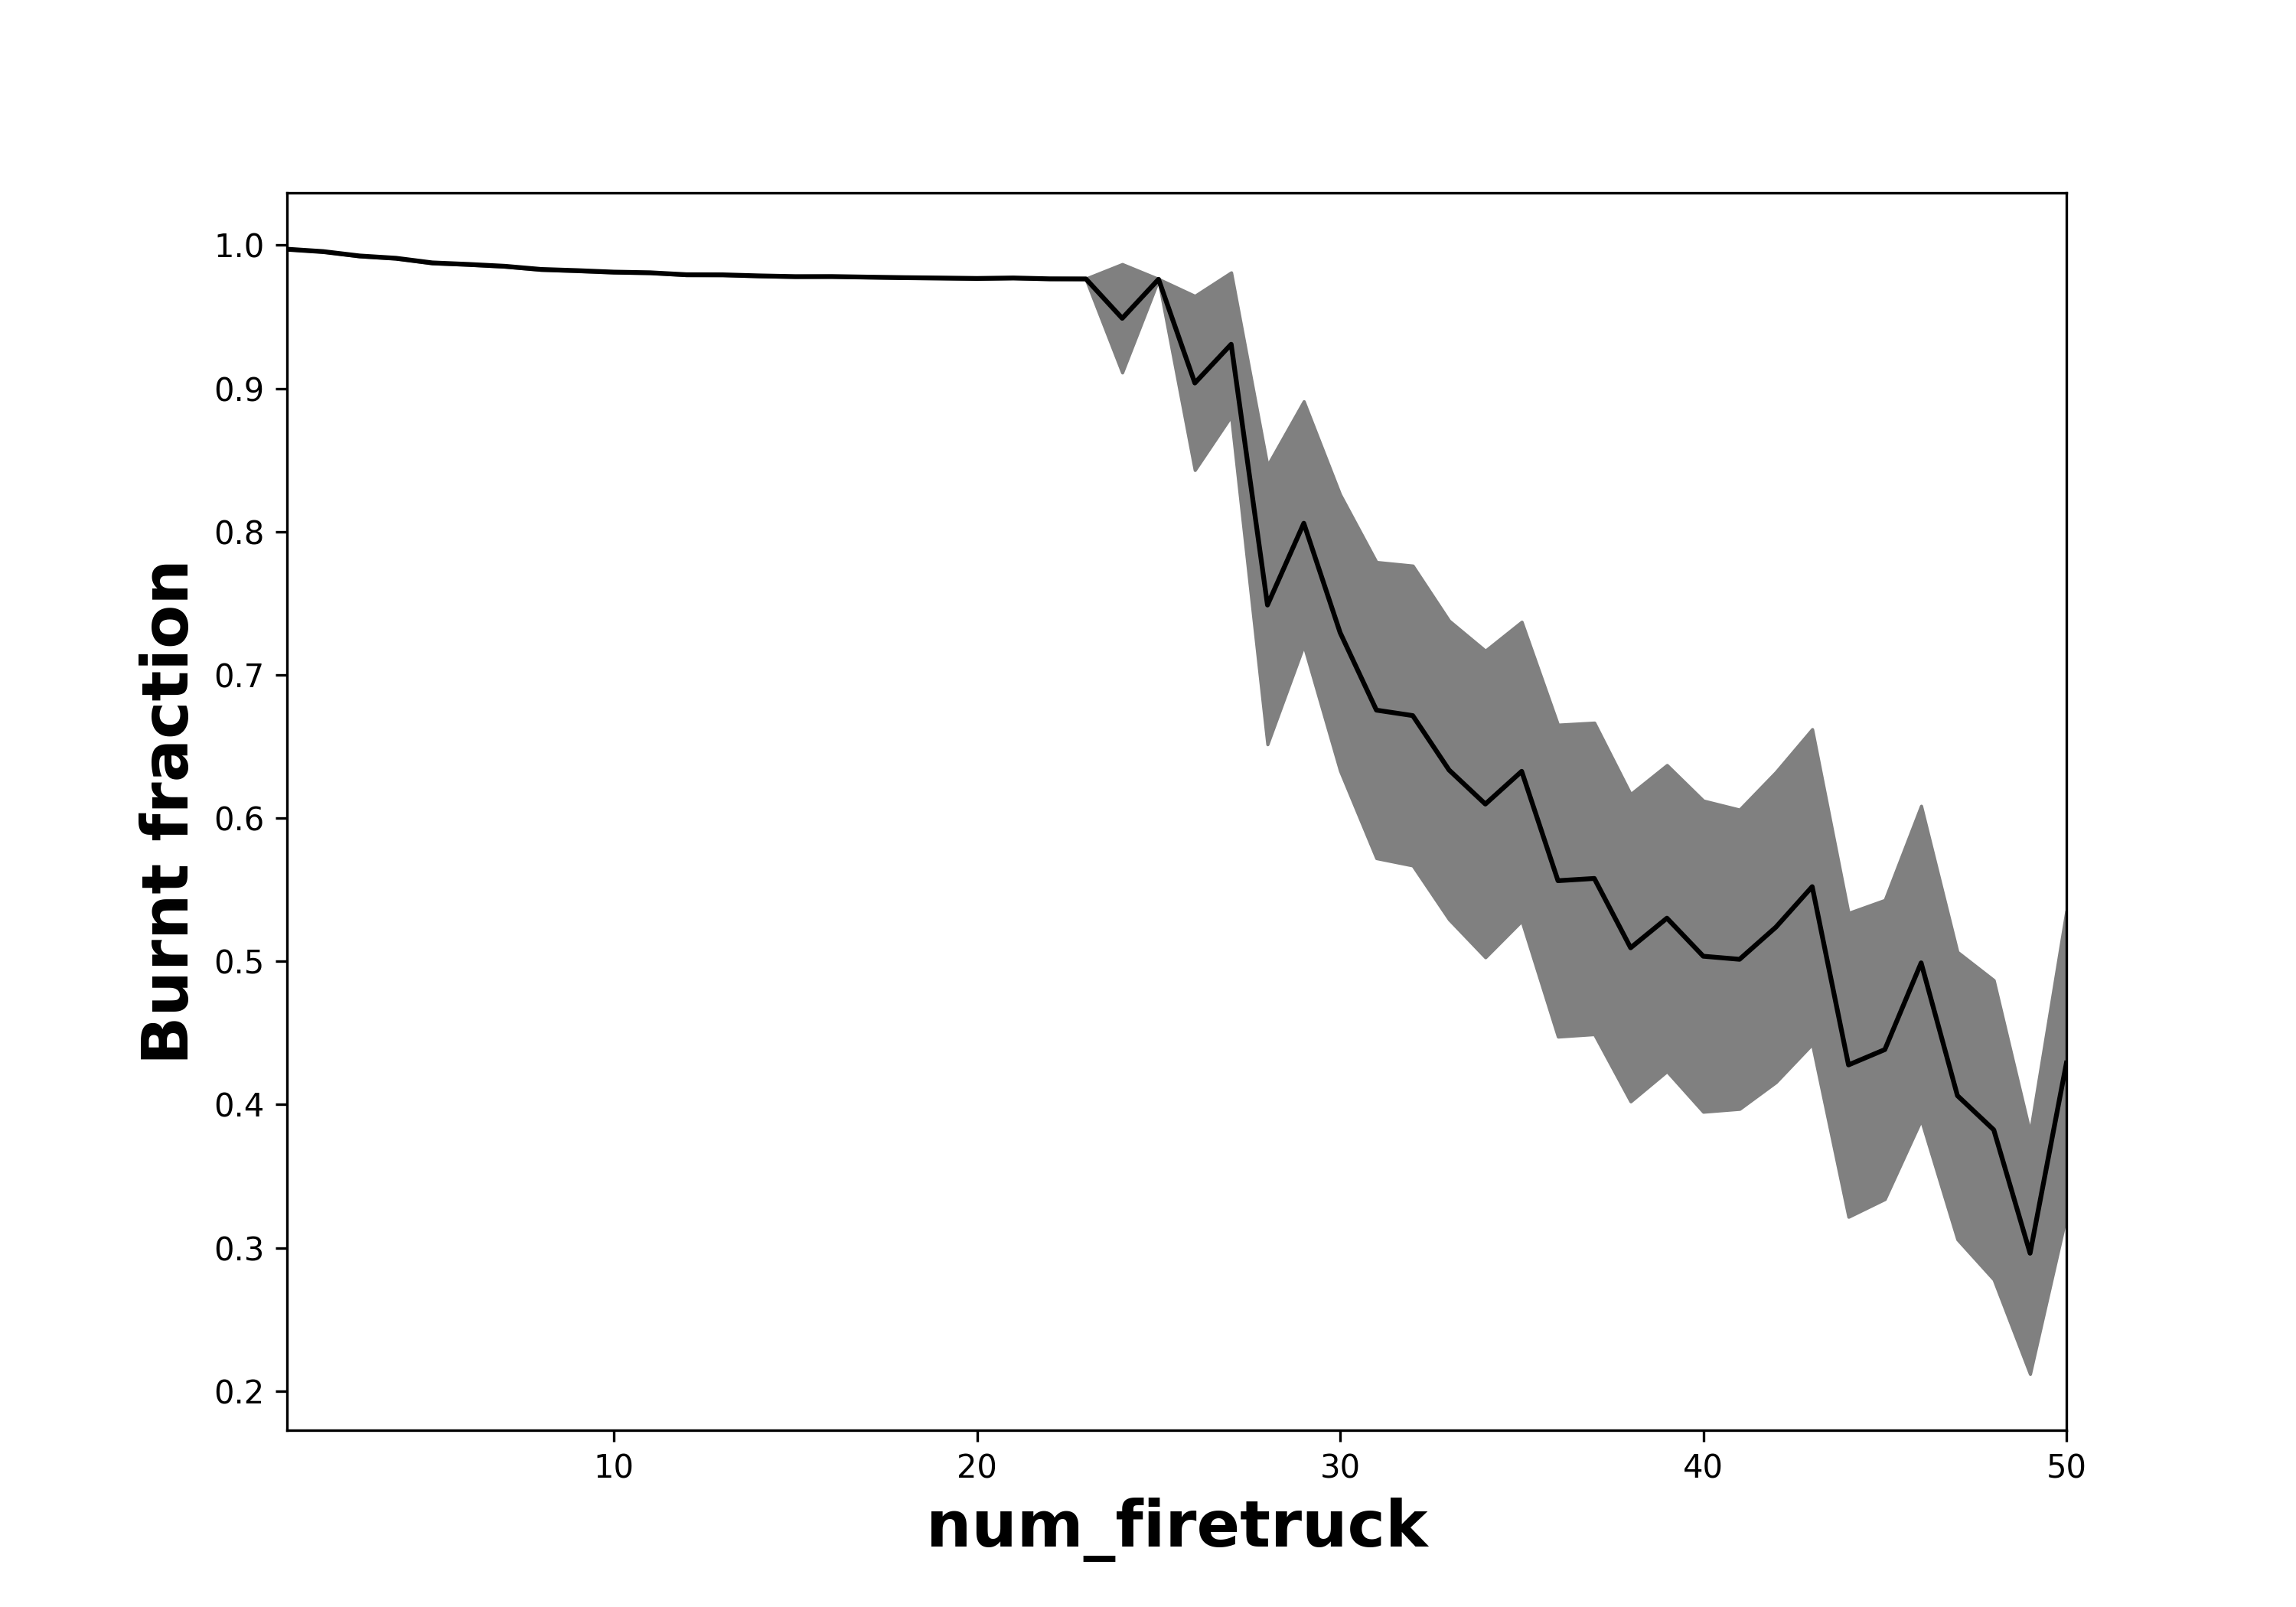

The file beside this chart, header and first rows:
, num_firetruck, Run, Extinguished, On Fire, Step
0, 1, 0, 20, 0.9972, 153
1, 1, 1, 29, 0.997, 149
2, 1, 2, 24, 0.9974, 137
3, 1, 3, 23, 0.9973, 138
4, 1, 4, 22, 0.9975, 152
5, 1, 5, 22, 0.9976, 143
6, 1, 6, 30, 0.9967, 140
7, 1, 7, 27, 0.9971, 148
8, 1, 8, 21, 0.9975, 139
9, 1, 9, 23, 0.9972, 134
10, 1, 10, 22, 0.9975, 136
11, 1, 11, 25, 0.9969, 141
12, 1, 12, 24, 0.9974, 142
13, 1, 13, 23, 0.9964, 143
14, 1, 14, 22, 0.9973, 137
15, 1, 15, 21, 0.9976, 135
16, 1, 16, 28, 0.997, 157
17, 1, 17, 23, 0.9974, 144
18, 1, 18, 24, 0.9973, 141
19, 1, 19, 20, 0.9977, 130
20, 1, 20, 30, 0.9965, 143
21, 1, 21, 24, 0.9972, 142
22, 1, 22, 24, 0.9972, 145
23, 1, 23, 22, 0.9974, 140
24, 1, 24, 28, 0.9967, 143
25, 1, 25, 25, 0.9973, 140
26, 1, 26, 22, 0.9976, 149
27, 1, 27, 21, 0.9978, 141
28, 1, 28, 22, 0.9976, 131
29, 1, 29, 22, 0.9971, 132
30, 1, 30, 23, 0.9974, 144
31, 1, 31, 23, 0.9971, 137
32, 1, 32, 21, 0.9977, 140
33, 1, 33, 24, 0.9974, 140
34, 1, 34, 25, 0.9969, 139
35, 1, 35, 25, 0.997, 136
36, 1, 36, 27, 0.9968, 144
37, 1, 37, 23, 0.9975, 139
38, 1, 38, 23, 0.997, 142
39, 1, 39, 28, 0.9966, 148
40, 1, 40, 25, 0.9971, 151
41, 1, 41, 24, 0.9974, 129
42, 1, 42, 23, 0.9976, 144
43, 1, 43, 23, 0.9973, 139
44, 1, 44, 22, 0.9975, 151
45, 1, 45, 22, 0.9974, 138
46, 1, 46, 23, 0.9975, 138
47, 1, 47, 22, 0.9976, 145
48, 1, 48, 22, 0.9974, 144
49, 1, 49, 20, 0.9967, 134
50, 2, 50, 41, 0.9958, 136
51, 2, 51, 38, 0.9959, 136
52, 2, 52, 39, 0.9956, 137
53, 2, 53, 38, 0.9961, 136
54, 2, 54, 47, 0.9948, 146
55, 2, 55, 40, 0.9957, 140
56, 2, 56, 45, 0.9953, 145
57, 2, 57, 42, 0.9957, 144
58, 2, 58, 40, 0.9958, 140
59, 2, 59, 37, 0.9955, 148
... 2,440 more rows
